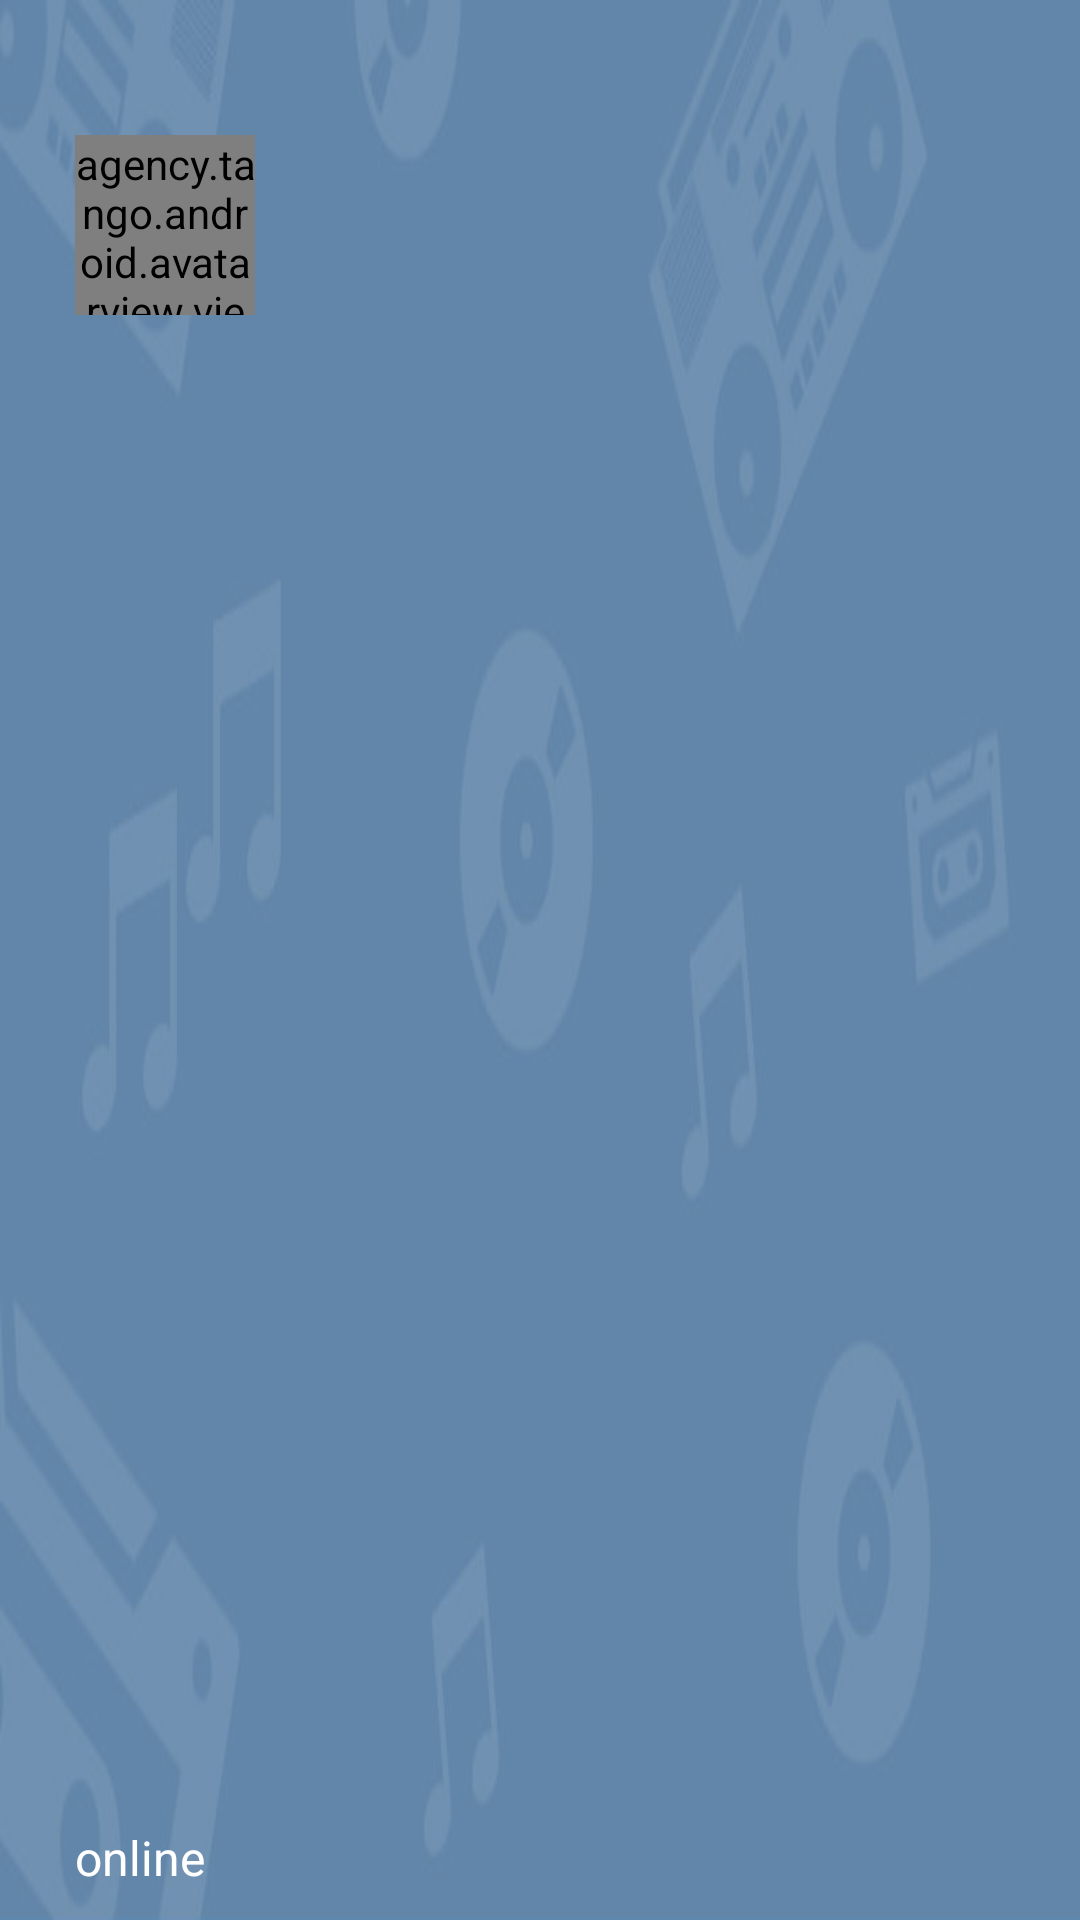

Write the Android layout XML for this screen, with the resource values it uses.
<!-- AndroidManifest.xml: application theme AppTheme -->
<!-- res/layout/nav_header_main.xml -->
<?xml version="1.0" encoding="utf-8"?>
<RelativeLayout xmlns:android="http://schemas.android.com/apk/res/android"
    xmlns:app="http://schemas.android.com/apk/res-auto"
    android:layout_width="match_parent"
    android:layout_height="175dp"
    android:background="@drawable/drawer"
    android:gravity="bottom"
    android:orientation="vertical">


    <agency.tango.android.avatarview.views.AvatarView
        android:id="@+id/header.avatar"
        android:layout_width="60dp"
        android:layout_height="60dp"
        android:layout_alignParentStart="true"
        android:layout_alignParentTop="true"
        android:layout_marginStart="25dp"
        android:layout_marginTop="45dp"
        android:background="@color/trans"
        app:av_border_color="#ffffff"
        app:av_border_width="3dp" />

    <TextView
        android:id="@+id/header.name"
        android:layout_width="wrap_content"
        android:layout_height="wrap_content"
        android:layout_alignParentBottom="true"
        android:layout_alignStart="@+id/header.avatar"
        android:layout_marginBottom="40dp"
        android:textSize="18sp"
        android:textColor="#ffffff"
        android:textStyle="bold" />

    <TextView
        android:id="@+id/header.namem"
        android:layout_width="wrap_content"
        android:layout_height="wrap_content"
        android:layout_alignParentBottom="true"
        android:layout_alignStart="@+id/header.avatar"
        android:layout_marginBottom="10dp"
        android:textSize="16sp"
        android:text="online"
        android:textColor="#ffffff" />

    <ImageView
        android:id="@+id/header.img"
        android:layout_width="match_parent"
        android:layout_height="175dp"
        android:background="@drawable/drawer"
        android:scaleType="centerCrop"
        android:visibility="gone" />

</RelativeLayout>
<!-- resources referenced by this layout -->
<resources>
  <color name="trans">#00ffffff</color>
  <!-- drawable drawer: png bitmap (drawable, 77193 bytes) -->
  <style name="AppTheme" parent="Base.Theme.AppCompat.Light.DarkActionBar">
          
          <item name="colorPrimary">@color/colorPrimary</item>
          <item name="colorPrimaryDark">@color/colorPrimaryDark</item>
          <item name="colorAccent">@color/colorAccent</item>
          <item name="background">@color/background</item>
      </style>
  <color name="colorPrimary">#4d81b3</color>
  <color name="colorPrimaryDark">#2e4b6d</color>
  <color name="colorAccent">#4d81b3</color>
  <color name="background">#FFFFFF</color>
</resources>
